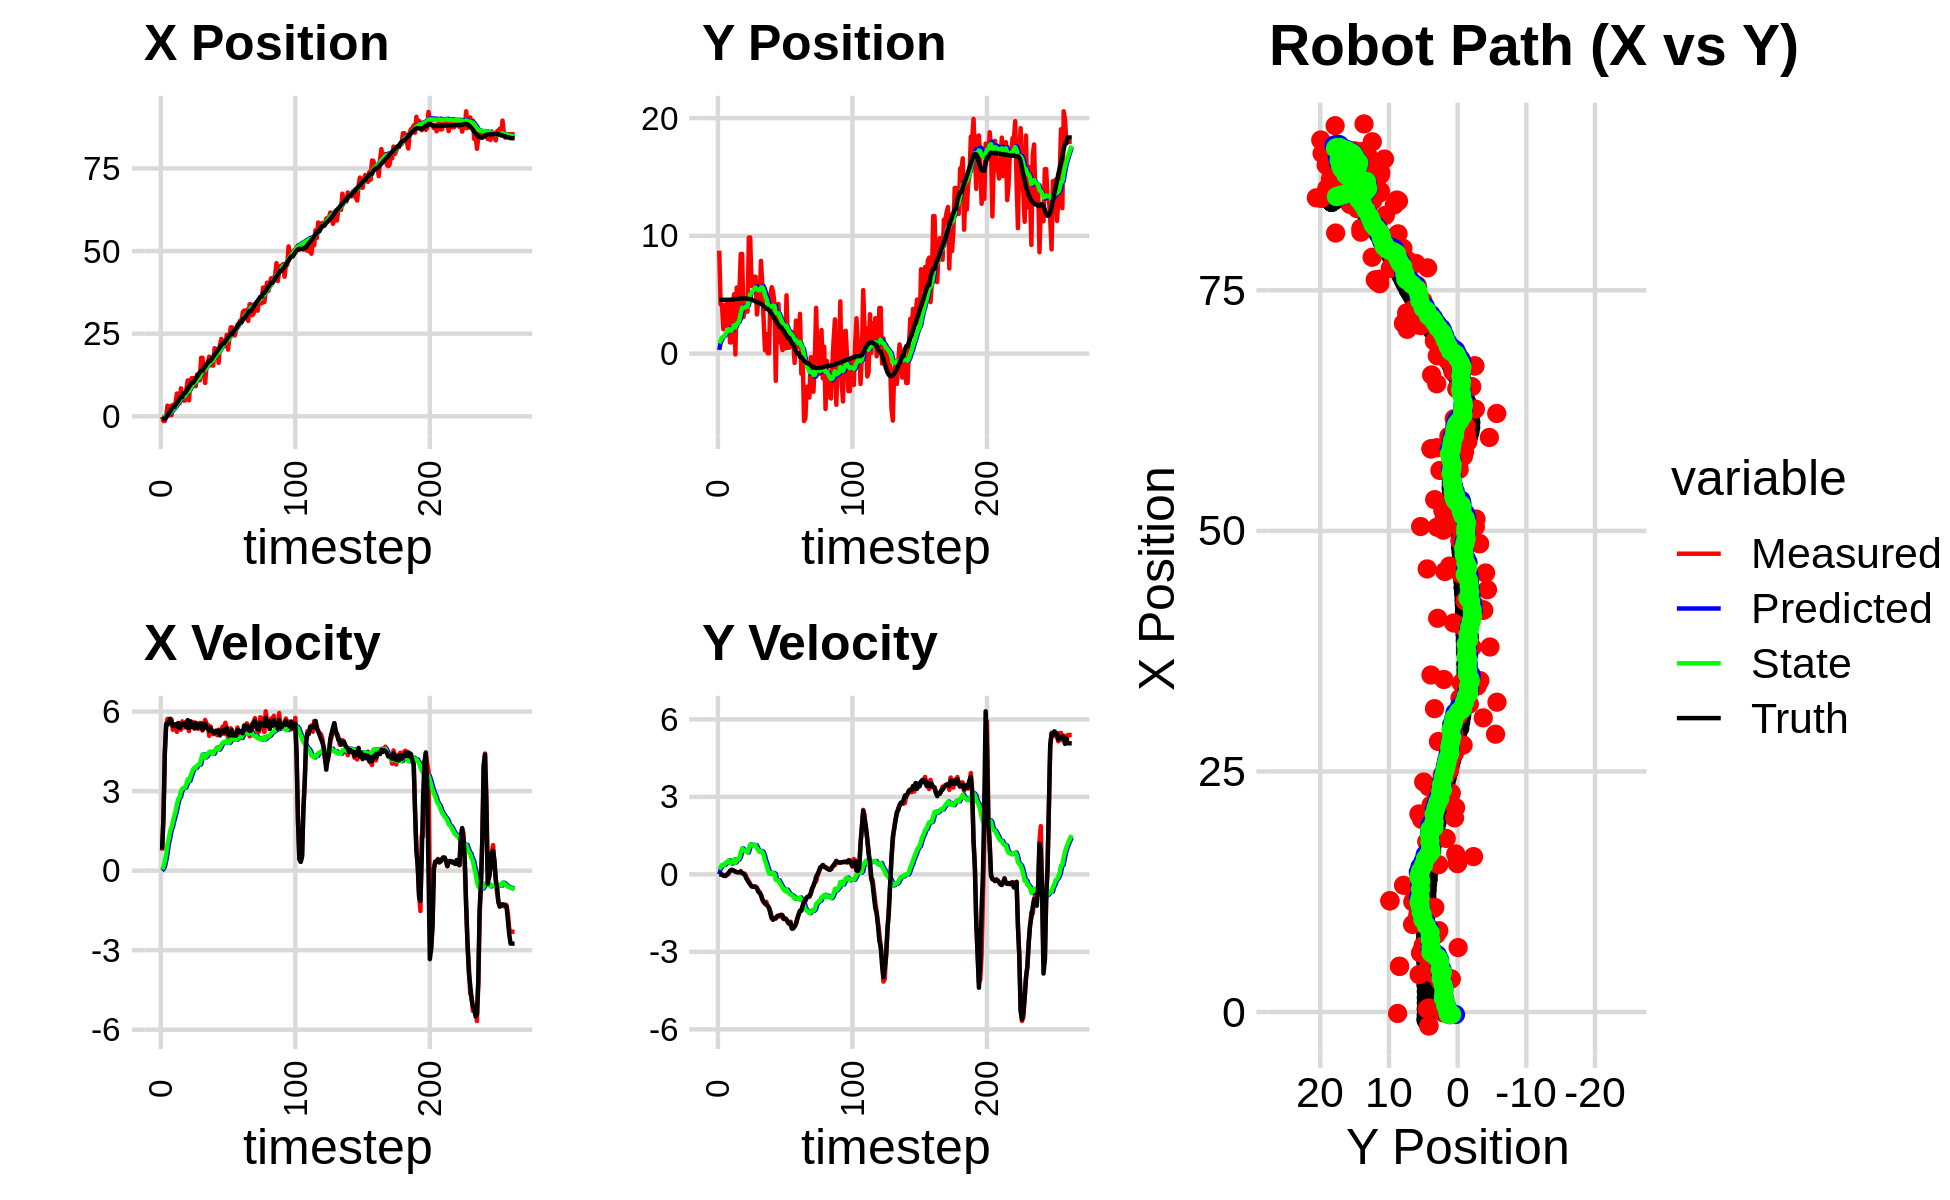

Values plotted in this chart, from the file beside it:
-3.765748322012269611e+00, 4.831479131758187329e+00, 0.000000000000000000e+00, 0.000000000000000000e+00, 0.000000000000000000e+00, 0.000000000000000000e+00, 0.000000000000000000e+00, 0.000000000000000000e+00, -2.597189128301586325e-01, 3.148608723963955969e-01, 0.000000000000000000e+00, 0.000000000000000000e+00, -8.785544041259514270e-01, 4.578781605065191940e+00, 0.000000000000000000e+00, 0.000000000000000000e+00, 0.000000000000000000e+00, -3.321691765449941158e-04
-1.480871441075329586e-01, 8.742803086209349317e+00, 7.519999293635933890e-01, 2.598275285179044809e-04, -2.597189128301586325e-01, 3.148608723963955969e-01, 0.000000000000000000e+00, 0.000000000000000000e+00, -2.429762576103378646e-01, 8.751711522847982483e-01, 5.038013132983242687e-02, 1.916945944943528324e-01, -8.752623203007940944e-01, 4.578781594712990177e+00, 8.000000000000000444e-01, 0.000000000000000000e+00, 8.000000119209289551e-01, -3.455153491813689470e-04
-1.437831938312060576e+00, 4.185526583552404034e+00, 1.985000004856486200e+00, 1.936777120834179021e-04, -2.379382444773546212e-01, 8.943406117342335149e-01, 5.038013132983242687e-02, 1.916945944943528324e-01, -2.810518198337429441e-01, 1.118390486142589513e+00, 1.424396965174968277e-01, 2.774262682036885974e-01, -7.388067844901755610e-01, 4.578777347722201796e+00, 2.000000000000000000e+00, 0.000000000000000000e+00, 2.000000000000000000e+00, -9.757063526194542646e-05
-1.437831938312060576e+00, 4.185526583552404034e+00, 4.446000098295943559e+00, -8.876914059769928499e-05, -2.668078501819932669e-01, 1.146133112962958389e+00, 1.424396965174968277e-01, 2.774262682036885974e-01, -2.341881468336808603e-01, 1.359482077022102775e+00, 3.551278544951498306e-01, 3.669274167909143403e-01, -7.388067844901755610e-01, 4.578777347722201796e+00, 4.400000000000000355e+00, -5.000000000000000104e-03, 4.400000095367431641e+00, 1.996606806642375886e-05
-8.896677227234675578e-02, 2.073533061773602082e+00, 5.474840686125866718e+00, -4.175424849614921968e-02, -1.986753613841658606e-01, 1.396174818701194198e+00, 3.551278544951498306e-01, 3.669274167909143403e-01, -2.671462389990764130e-02, 1.429735510732256909e+00, 6.329600579915155567e-01, 3.623021666311174172e-01, -3.110609653877023373e-01, 4.578417304613793704e+00, 5.535999999999999588e+00, -5.000000000000000278e-02, 5.537000179290771484e+00, 7.626420818269252777e-03
3.229237019502263717e+00, 2.585217459489327574e+00, 5.726685979736148013e+00, -5.999498723325783628e-02, 3.658138189924391159e-02, 1.465965727395368567e+00, 6.329600579915155567e-01, 3.623021666311174172e-01, 4.674141633896631287e-01, 1.535715593182282346e+00, 1.002660256798305616e+00, 3.804470570412842867e-01, 3.183259369300641684e-01, 4.574008209992228124e+00, 5.498999999999999666e+00, -6.300000000000000044e-02, 5.499000072479248047e+00, 1.047600526362657547e-02
4.248597022829592729e-01, 4.189744018803906123e+00, 5.666688852512952401e+00, -5.936643401861944197e-02, 5.676801890694936903e-01, 1.573760298886410780e+00, 1.002660256798305616e+00, 3.804470570412842867e-01, 7.308389051883252829e-01, 1.768272323443819793e+00, 1.220248478090248057e+00, 4.659555545112940567e-01, 9.515389796982443027e-01, 4.567442558926378737e+00, 5.580000000000000071e+00, -3.300000000000000155e-02, 5.579999923706054688e+00, 1.047600526362657547e-02
3.063847243390490416e+00, 2.334751555643904908e+00, 5.552952198772593384e+00, -2.303435660981784094e-02, 8.528637529973500664e-01, 1.814867878894949271e+00, 1.220248478090248057e+00, 4.659555545112940567e-01, 1.205932103235313191e+00, 1.835242835621562429e+00, 1.501337474138999317e+00, 4.609572714030240603e-01, 1.488991677493116672e+00, 4.564821668704721169e+00, 5.730999999999999872e+00, 1.799999999999999864e-02, 5.730999946594238281e+00, 4.148104228079319000e-03
3.223749995291534387e-01, 4.447466997273267886e+00, 5.699896167787288803e+00, 3.437298454270399511e-02, 1.356065850649213145e+00, 1.881338562761864841e+00, 1.501337474138999317e+00, 4.609572714030240603e-01, 1.434655465089957227e+00, 2.080042044904373277e+00, 1.640148701020323507e+00, 5.495081575101129490e-01, 2.143563210858217882e+00, 4.567955603695286193e+00, 5.607999999999999652e+00, 6.500000000000000222e-02, 5.607999801635742188e+00, -6.030384916812181473e-03
3.436647772782619015e+00, 9.501857940972191496e-01, 5.313759830608812074e+00, 1.148131998582259256e-01, 1.598670335191989533e+00, 2.134992860655384739e+00, 1.640148701020323507e+00, 5.495081575101129490e-01, 1.904898341223127511e+00, 2.012711450198523710e+00, 1.861930371350452029e+00, 4.784027055320120847e-01, 2.779332101396492671e+00, 4.580787200526756919e+00, 5.458999999999999631e+00, 1.400000000000000133e-01, 5.460999965667724609e+00, -2.160341106355190277e-02
3.436647772782619015e+00, 9.501857940972191496e-01, 5.482098589969186975e+00, 1.783858584946791115e-01, 2.091091378358172825e+00, 2.060551720751724769e+00, 1.861930371350452029e+00, 4.784027055320120847e-01, 2.354091608921955903e+00, 1.950474427672219457e+00, 2.054628995177831818e+00, 4.185144603584675105e-01, 2.779332101396492671e+00, 4.580787200526756919e+00, 5.490000000000000213e+00, 1.719999999999999862e-01, 5.493000030517578125e+00, -3.252822533249855042e-02
4.050871193427378891e+00, 3.720712913043283443e+00, 5.426587218752241704e+00, 1.618365853423299472e-01, 2.559554508439739084e+00, 1.992325873708066242e+00, 2.054628995177831818e+00, 4.185144603584675105e-01, 2.825874394012577451e+00, 2.131663209463177111e+00, 2.237018653468416218e+00, 4.794348381632216327e-01, 3.408627450541807047e+00, 4.600371374249868417e+00, 5.525000000000000355e+00, 1.690000000000000113e-01, 5.527999877929687500e+00, -2.981406636536121368e-02
6.887475907658656027e+00, 5.040747700601833081e+00, 5.233211954384884734e+00, 1.368175368107905077e-01, 3.049576259359418895e+00, 2.179606693279499297e+00, 2.237018653468416218e+00, 4.794348381632216327e-01, 3.509063130524489260e+00, 2.415075246542345511e+00, 2.492106114830670460e+00, 5.825130124722764924e-01, 4.042733132602783996e+00, 4.619548557629417296e+00, 5.434999999999999609e+00, 1.419999999999999873e-01, 5.436999797821044922e+00, -2.613813057541847229e-02
6.698836028437962220e+00, -7.042397003775660580e-02, 5.568070993262741908e+00, 1.017045830438664950e-01, 3.758273742007556262e+00, 2.473326547789572949e+00, 2.492106114830670460e+00, 5.825130124722764924e-01, 4.140997481733661445e+00, 2.229555766744393708e+00, 2.708919405305201256e+00, 4.632517232343035807e-01, 4.562691628785874087e+00, 4.632989039914042095e+00, 5.565999999999999837e+00, 1.029999999999999943e-01, 5.566999912261962891e+00, -1.826364547014236450e-02
3.891880929598002137e+00, 5.610261178500032031e+00, 5.355106695755599944e+00, 9.781464609669011934e-02, 4.411889422264181349e+00, 2.275880939067824293e+00, 2.708919405305201256e+00, 4.632517232343035807e-01, 4.467897073596192037e+00, 2.553246807493967374e+00, 2.773799721728256173e+00, 5.814390175350370171e-01, 5.202347695222863777e+00, 4.645194626162534313e+00, 5.376999999999999780e+00, 8.599999999999999312e-02, 5.376999855041503906e+00, -1.826364547014236450e-02
8.453553139637497438e+00, 2.741647502654605884e+00, 5.315409550548823248e+00, 7.922845260962328717e-02, 4.745277045769017654e+00, 2.611390709247471076e+00, 2.773799721728256173e+00, 5.814390175350370171e-01, 5.174280245056166017e+00, 2.602111036056289350e+00, 2.992392454896068088e+00, 5.697918114339617368e-01, 5.824395119962043843e+00, 4.654708764169964930e+00, 5.461000000000000298e+00, 8.200000000000000344e-02, 5.461999893188476562e+00, -1.490432396531105042e-02
6.138523787081890504e+00, 5.411403460559660594e+00, 5.632374414578245059e+00, 8.394220417728504025e-02, 5.473519490545772470e+00, 2.659090217199685746e+00, 2.992392454896068088e+00, 5.697918114339617368e-01, 5.632600518378288790e+00, 2.880978597385168705e+00, 3.095689582388644556e+00, 6.587351502563637551e-01, 5.824395119962043843e+00, 4.654708764169964930e+00, 5.536999999999999922e+00, 8.300000000000000433e-02, 5.537000179290771484e+00, -1.490241661667823792e-02
4.750494181842449315e+00, 8.461838019744252648e+00, 5.404735110011533727e+00, 1.169438985619790511e-01, 5.942169476617153556e+00, 2.946852112410804914e+00, 3.095689582388644556e+00, 6.587351502563637551e-01, 5.921347112018411352e+00, 3.408891036625267823e+00, 3.118181684709948165e+00, 8.479444568982619224e-01, 6.983687340746664418e+00, 4.674820675024387029e+00, 5.496000000000000441e+00, 1.160000000000000059e-01, 5.497000217437744141e+00, -2.163392864167690277e-02
4.750494181842449315e+00, 8.461838019744252648e+00, 5.593767867111542280e+00, 5.094617191129045819e-02, 6.233165280489406435e+00, 3.493685482315093793e+00, 3.118181684709948165e+00, 8.479444568982619224e-01, 6.191312207050239103e+00, 3.897646349915091957e+00, 3.133283157649596085e+00, 1.006921995483262666e+00, 6.983687340746664418e+00, 4.674820675024387029e+00, 5.552999999999999936e+00, 4.800000000000000100e-02, 5.552999973297119141e+00, -9.107414633035659790e-03
8.061203360398197404e+00, 3.099770849589026600e+00, 5.451936592010220295e+00, 2.632367246399931054e-02, 6.504640522815198445e+00, 3.998338549463418268e+00, 3.133283157649596085e+00, 1.006921995483262666e+00, 6.727730756236756093e+00, 3.882106155317982754e+00, 3.251913740958140675e+00, 9.464320361896779721e-01, 7.619521081350221436e+00, 4.682439512516258340e+00, 5.402999999999999581e+00, 2.800000000000000058e-02, 5.402999877929687500e+00, -4.828278440982103348e-03
1.084919828116492191e+01, 3.850795990558685045e+00, 5.481935975301112762e+00, 2.646851896515428279e-02, 7.052922130332570205e+00, 3.976749358936950696e+00, 3.251913740958140675e+00, 9.464320361896779721e-01, 7.471609580122096972e+00, 3.930974339277427898e+00, 3.445261624600144845e+00, 9.164688803702997211e-01, 8.242659508618409347e+00, 4.686553424455754957e+00, 5.677999999999999936e+00, -1.899999999999999953e-02, 5.677999973297119141e+00, -4.828278440982103348e-03
4.824958741301103693e+00, 4.144001117398286027e+00, 5.261383729687892696e+00, -8.053652702193717094e-02, 7.816135742582111412e+00, 4.022621227314457926e+00, 3.445261624600144845e+00, 9.164688803702997211e-01, 7.613495333088049044e+00, 3.996060153336573162e+00, 3.387249314714048776e+00, 8.938843574436198258e-01, 8.889780938147570311e+00, 4.680454304422108969e+00, 5.378000000000000114e+00, -1.449999999999999900e-01, 5.379000186920166016e+00, 1.530590467154979706e-02
1.075432997952441028e+01, 3.557748987131422957e+00, 5.644689282656481844e+00, -1.933500210298609301e-01, 7.952220264559453966e+00, 4.085448589080935555e+00, 3.387249314714048776e+00, 8.938843574436198258e-01, 8.280510135555422480e+00, 3.999593321959588721e+00, 3.541146298286526495e+00, 8.469681994011348802e-01, 9.516554772652227712e+00, 4.661181046139748041e+00, 5.618999999999999773e+00, -2.340000000000000135e-01, 5.624000072479248047e+00, 3.424005210399627686e-02
1.156209260190401444e+01, 9.860642401511862332e+00, 5.599850552632854139e+00, -2.625055987824188586e-01, 8.634624765384074863e+00, 4.084290141899701965e+00, 3.541146298286526495e+00, 8.469681994011348802e-01, 8.965966142539649297e+00, 4.545697186123621059e+00, 3.692286121507724950e+00, 1.016983066077321141e+00, 1.015121167908564104e+01, 4.632369964012243102e+00, 5.426000000000000156e+00, -3.220000000000000084e-01, 5.434999942779541016e+00, 4.684295877814292908e-02
1.156209260190401444e+01, 9.860642401511862332e+00, 5.606281978199822547e+00, -3.778397932280838645e-01, 9.335194754690421703e+00, 4.647395492731352995e+00, 3.692286121507724950e+00, 1.016983066077321141e+00, 9.598265557987108565e+00, 5.049353607880593842e+00, 3.814233844043497967e+00, 1.159115191386419053e+00, 1.015121167908564104e+01, 4.632369964012243102e+00, 5.496000000000000441e+00, -3.890000000000000124e-01, 5.510000228881835938e+00, 6.729402393102645874e-02
1.092129535957017872e+01, 5.746740803864912372e+00, 5.351712127862797708e+00, -4.547705933653380383e-01, 9.979688942391458539e+00, 5.165265127019235791e+00, 3.814233844043497967e+00, 1.159115191386419053e+00, 1.011515215542745239e+01, 5.158390647580620936e+00, 3.882525419679647705e+00, 1.138816612294444530e+00, 1.077979940140909143e+01, 4.591393457003120737e+00, 5.378000000000000114e+00, -4.630000000000000226e-01, 5.397999763488769531e+00, 8.477299660444259644e-02
9.099874436897634311e+00, 6.567204119985985855e+00, 5.472723968027741748e+00, -4.715312344275925382e-01, 1.050340469739541760e+01, 5.272272308810065589e+00, 3.882525419679647705e+00, 1.138816612294444530e+00, 1.043244390179128089e+01, 5.327663639125523432e+00, 3.873027667830057030e+00, 1.142880013939820971e+00, 1.139935392152912286e+01, 4.539614321307702482e+00, 5.576999999999999957e+00, -4.799999999999999822e-01, 5.597000122070312500e+00, 8.594798296689987183e-02
1.262040358748307334e+01, 6.390177791620257786e+00, 5.426893761945922101e+00, -4.675824926722835784e-01, 1.081974666857428602e+01, 5.441951640519505418e+00, 3.873027667830057030e+00, 1.142880013939820971e+00, 1.103054203559109681e+01, 5.467787405181552707e+00, 3.968557685628988807e+00, 1.135699173670176476e+00, 1.203643506711111577e+01, 4.484551733771151127e+00, 5.378000000000000114e+00, -4.689999999999999725e-01, 5.399000167846679688e+00, 8.594798296689987183e-02
1.145488148938473039e+01, 6.532858072708044084e+00, 5.350819142030907472e+00, -4.651596514953083017e-01, 1.142739780415399586e+01, 5.581357322548570643e+00, 3.968557685628988807e+00, 1.135699173670176476e+00, 1.147538965666131006e+01, 5.608167560621635239e+00, 4.001045837500179836e+00, 1.129131214084274415e+00, 1.265559285839379910e+01, 4.430666385682816788e+00, 5.424999999999999822e+00, -4.879999999999999893e-01, 5.446000099182128906e+00, 8.671441674232482910e-02
1.087411493044245958e+01, 3.326536236298443860e+00, 5.573384307007235527e+00, -5.136124344878790771e-01, 1.187549424041132795e+01, 5.721080682030062370e+00, 4.001045837500179836e+00, 1.129131214084274415e+00, 1.183867289918504895e+01, 5.459030580957638712e+00, 4.003897601506110071e+00, 1.012840162945510381e+00, 1.328373807647614058e+01, 4.371667324239611574e+00, 5.514000000000000234e+00, -5.380000000000000338e-01, 5.539999961853027344e+00, 9.189494699239730835e-02
1.769773954107865777e+01, 4.468760265164172019e+00, 5.563685425294138120e+00, -6.367129810631773079e-01, 1.223906265933566040e+01, 5.560314597252189905e+00, 4.003897601506110071e+00, 1.012840162945510381e+00, 1.277039271815559651e+01, 5.410628817944963309e+00, 4.215803730136472360e+00, 9.394868164886072126e-01, 1.381328862846904926e+01, 4.311451567225059733e+00, 5.541999999999999815e+00, -6.710000000000000409e-01, 5.581999778747558594e+00, 1.139451563358306885e-01
1.769773954107865777e+01, 4.468760265164172019e+00, 5.283819426774301498e+00, -6.689772348557408987e-01, 1.319197309116924366e+01, 5.504577499593824363e+00, 4.215803730136472360e+00, 9.394868164886072126e-01, 1.362273638820439281e+01, 5.361553283014067972e+00, 4.384776167657842727e+00, 8.694511062461323103e-01, 1.381328862846904926e+01, 4.311451567225059733e+00, 5.320000000000000284e+00, -7.179999999999999716e-01, 5.368000030517578125e+00, 1.259385794401168823e-01
1.317117768533668354e+01, 7.876171244375856695e+00, 5.530959416330540890e+00, -8.171718489273666064e-01, 1.406121400497017682e+01, 5.448498393638681492e+00, 4.384776167657842727e+00, 8.694511062461323103e-01, 1.401985420796778925e+01, 5.599991471169881940e+00, 4.381411396240660672e+00, 9.089535069626692998e-01, 1.443270391231021677e+01, 4.231952560759387971e+00, 5.360000000000000320e+00, -7.890000000000000346e-01, 5.418000221252441406e+00, 1.466838866472244263e-01
1.007920020765405766e+01, 5.802936657284495148e+00, 5.686406757971363746e+00, -9.786102200516638705e-01, 1.445799534759185612e+01, 5.690886821866149248e+00, 4.381411396240660672e+00, 9.089535069626692998e-01, 1.411544306687439665e+01, 5.637629248276781802e+00, 4.270040848194494920e+00, 8.701521030235989107e-01, 1.504682248814026302e+01, 4.140291673747189094e+00, 5.543000000000000149e+00, -9.549999999999999600e-01, 5.624000072479248047e+00, 1.704269796609878540e-01
1.531020641313997999e+01, 2.761001242835820157e+00, 5.536968767145631354e+00, -1.083578843460922148e+00, 1.454244715169384605e+01, 5.724644458579141393e+00, 4.270040848194494920e+00, 8.701521030235989107e-01, 1.465006871047859782e+01, 5.406600092315616557e+00, 4.321914557095031917e+00, 7.326878927510430684e-01, 1.567967694981751592e+01, 4.029793275918762241e+00, 5.416999999999999815e+00, -1.058000000000000052e+00, 5.519000053405761719e+00, 1.932565122842788696e-01
1.643276332295270947e+01, 2.799028891518122175e-01, 5.501440448868925692e+00, -1.148282065188239054e+00, 1.508226016618810128e+01, 5.479868881590721053e+00, 4.321914557095031917e+00, 7.326878927510430684e-01, 1.523792757932320718e+01, 4.973793632115199870e+00, 4.390111752718186544e+00, 5.269026633733562281e-01, 1.619726651919239657e+01, 3.928850366673822592e+00, 5.358999999999999986e+00, -1.086000000000000076e+00, 5.467999935150146484e+00, 2.057696729898452759e-01
1.804219359098922837e+01, 1.665599716738646263e+00, 5.084427222976085403e+00, -1.061241441429876087e+00, 1.567693875459502628e+01, 5.026483898452535293e+00, 4.390111752718186544e+00, 5.269026633733562281e-01, 1.590586664500602332e+01, 4.687585426100514319e+00, 4.479666742941176061e+00, 3.862343385787005978e-01, 1.680958265026628240e+01, 3.799850119114291491e+00, 5.285999999999999588e+00, -1.169999999999999929e+00, 5.414000034332275391e+00, 2.057696729898452759e-01
1.543779677120489957e+01, 2.638472401190995048e-02, 5.442935909899314417e+00, -1.224618160147942225e+00, 1.635383331930013995e+01, 4.726208859958384245e+00, 4.479666742941176061e+00, 3.862343385787005978e-01, 1.630401440202420815e+01, 4.272851963041819801e+00, 4.471381610480300139e+00, 2.036188931415699455e-01, 1.680958265026628240e+01, 3.799850119114291491e+00, 5.376999999999999780e+00, -1.219999999999999973e+00, 5.513000011444091797e+00, 2.213070243597030640e-01
1.543779677120489957e+01, 2.638472401190995048e-02, 5.217470125216597587e+00, -1.275007640987268154e+00, 1.675115256307223888e+01, 4.293213852355976634e+00, 4.471381610480300139e+00, 2.036188931415699455e-01, 1.665975989724426043e+01, 3.881529954230763746e+00, 4.446007496549377436e+00, 3.801041001145419318e-02, 1.742148870173754460e+01, 3.661284579436170361e+00, 5.274000000000000021e+00, -1.312999999999999945e+00, 5.434000015258789062e+00, 2.396754771471023560e-01
1.533220475902819402e+01, 5.039835883843564623e+00, 5.147599076441640165e+00, -1.439182582359152196e+00, 1.710436064689919888e+01, 3.885330995231909057e+00, 4.446007496549377436e+00, 3.801041001145419318e-02, 1.697151016046606031e+01, 3.935598400690754950e+00, 4.405372168920535181e+00, 4.190553103818229347e-02, 1.802868360269955872e+01, 3.511319353009153321e+00, 5.240999999999999659e+00, -1.506000000000000005e+00, 5.453999996185302734e+00, 2.726222276687622070e-01
2.058486229140837764e+01, 5.637592626894672776e+00, 5.210273792267521742e+00, -1.668799010777375802e+00, 1.741204737735811392e+01, 3.939788953794573167e+00, 4.405372168920535181e+00, 4.190553103818229347e-02, 1.771410725093943839e+01, 4.028779353701081867e+00, 4.521456800049746150e+00, 5.766903019103220007e-02, 1.863098996833873500e+01, 3.340209795818500194e+00, 5.182000000000000384e+00, -1.703999999999999959e+00, 5.454999923706054688e+00, 3.099660575389862061e-01
2.001632601017318791e+01, 5.238174035127895145e+00, 5.282176643936997706e+00, -1.754698188403245318e+00, 1.816625293094441318e+01, 4.034546256720185298e+00, 4.521456800049746150e+00, 5.766903019103220007e-02, 1.835133138454281365e+01, 4.078285318269233350e+00, 4.595127718663739813e+00, 5.590649066239943704e-02, 1.912757390746461184e+01, 3.179334474498321850e+00, 5.272000000000000242e+00, -1.752999999999999892e+00, 5.556000232696533203e+00, 3.207232356071472168e-01
2.037434709025908575e+01, 4.302719428071325680e+00, 5.105661341499174277e+00, -1.696061171451413996e+00, 1.881084415640918905e+01, 4.083875967335472978e+00, 4.595127718663739813e+00, 5.590649066239943704e-02, 1.896303949747541040e+01, 4.045948403133319715e+00, 4.654488482340523703e+00, 2.497726643341975639e-02, 1.973291104975348276e+01, 2.979426457102205994e+00, 5.240000000000000213e+00, -1.693999999999999950e+00, 5.506999969482421875e+00, 3.207232356071472168e-01
1.615330642456276067e+01, -2.310675786721024139e+00, 5.318017715673243551e+00, -1.715934023216483473e+00, 1.942848834570946437e+01, 4.048446129776661628e+00, 4.654488482340523703e+00, 2.497726643341975639e-02, 1.916356068465985985e+01, 3.452204533920675722e+00, 4.566619022176389819e+00, -2.090498217010320348e-01, 2.033642476807526123e+01, 2.784492804660608556e+00, 5.283000000000000362e+00, -1.695000000000000062e+00, 5.547999858856201172e+00, 3.121178150177001953e-01
2.151592379779420128e+01, 3.869177890621581017e+00, 5.140983101365823593e+00, -1.645811106444434957e+00, 1.962022258687749954e+01, 3.431299551750572441e+00, 4.566619022176389819e+00, -2.090498217010320348e-01, 1.980317144190830803e+01, 3.422296011282395245e+00, 4.637424982989196032e+00, -2.263122677981690423e-01, 2.093257421262561735e+01, 2.594580366062766430e+00, 5.100999999999999979e+00, -1.614999999999999991e+00, 5.349999904632568359e+00, 3.098258376121520996e-01
2.341244775016150825e+01, 4.216156913744958601e+00, 5.284819891188520025e+00, -1.618149303840201947e+00, 2.026691394020722825e+01, 3.399664784502578474e+00, 4.637424982989196032e+00, -2.263122677981690423e-01, 2.056089938980454690e+01, 3.424297729417071778e+00, 4.748382491960077445e+00, -2.308985436915799161e-01, 2.143268293115399459e+01, 2.441201163352270775e+00, 5.259999999999999787e+00, -1.592999999999999972e+00, 5.494999885559082031e+00, 2.971242964267730713e-01
2.273695498662324965e+01, 9.617563025279837197e-01, 5.437417509831902862e+00, -1.628332940835868659e+00, 2.103573763900055482e+01, 3.401207875047913998e+00, 4.748382491960077445e+00, -2.308985436915799161e-01, 2.120512999655053221e+01, 3.149430133792269881e+00, 4.815374532794488793e+00, -3.358733900925084948e-01, 2.204036706640051335e+01, 2.258957817009929148e+00, 5.302999999999999936e+00, -1.588999999999999968e+00, 5.535999774932861328e+00, 2.909687161445617676e-01
2.273695498662324965e+01, 9.617563025279837197e-01, 5.157356382443984089e+00, -1.556099305524672571e+00, 2.168666744982997940e+01, 3.115842794783019176e+00, 4.815374532794488793e+00, -3.358733900925084948e-01, 2.178863442753992530e+01, 2.894060948890260221e+00, 4.854955433021120648e+00, -4.281695046291112416e-01, 2.204036706640051335e+01, 2.258957817009929148e+00, 5.224000000000000199e+00, -1.576999999999999957e+00, 5.456999778747558594e+00, 2.930378913879394531e-01
2.124370330585859890e+01, 2.997111815737248386e-01, 5.579444771074306253e+00, -1.680394802247803909e+00, 2.227412997084203639e+01, 2.851243998427348991e+00, 4.854955433021120648e+00, -4.281695046291112416e-01, 2.220675396497239973e+01, 2.594825869547439101e+00, 4.838162478650428255e+00, -5.332726704541854712e-01, 2.264179414508878452e+01, 2.077796412922154001e+00, 5.246000000000000441e+00, -1.580999999999999961e+00, 5.479000091552734375e+00, 2.925353348255157471e-01
2.462207466341929774e+01, 2.251455409437654431e+00, 5.356405079627399424e+00, -1.720697477014857091e+00, 2.269057021283744291e+01, 2.541498602502020532e+00, 4.838162478650428255e+00, -5.332726704541854712e-01, 2.287456772853348141e+01, 2.478976070209827132e+00, 4.908528802467711394e+00, -5.674374037636775725e-01, 2.325027269107301109e+01, 1.892859173925100613e+00, 5.376000000000000334e+00, -1.731000000000000094e+00, 5.647999763488769531e+00, 3.108283579349517822e-01
2.017682474808778892e+01, 4.474378362377121610e-01, 5.037365957719144305e+00, -1.695337670278628472e+00, 2.336542060878025140e+01, 2.422232329833459374e+00, 4.908528802467711394e+00, -5.674374037636775725e-01, 2.309199670474050592e+01, 2.218839937494414105e+00, 4.812841562584414312e+00, -6.520226745645030242e-01, 2.385986703577907520e+01, 1.695656492248758473e+00, 5.152000000000000135e+00, -1.709000000000000075e+00, 5.427999973297119141e+00, 3.246449232101440430e-01
2.390853771570193231e+01, 4.949080897306306959e+00, 5.202276699226087153e+00, -1.750838778329330880e+00, 2.357328086099894904e+01, 2.153637670037963581e+00, 4.812841562584414312e+00, -6.520226745645030242e-01, 2.361439829412332259e+01, 2.355502922063172466e+00, 4.831237394275960106e+00, -5.895934763842451964e-01, 2.435089105359233486e+01, 1.529570533790350018e+00, 5.112000000000000099e+00, -1.758000000000000007e+00, 5.406000137329101562e+00, 3.246449232101440430e-01
2.690600234246836209e+01, 4.954396618350963566e-01, 5.369123619134592573e+00, -1.871658646096024725e+00, 2.409752203355091993e+01, 2.296543574424747991e+00, 4.831237394275960106e+00, -5.895934763842451964e-01, 2.435826040603074816e+01, 2.103066087037222420e+00, 4.928895384426381199e+00, -6.720163280254299876e-01, 2.493736547224570543e+01, 1.324379398315114864e+00, 5.104000000000000092e+00, -1.824999999999999956e+00, 5.421000003814697266e+00, 3.354240953922271729e-01
2.690600234246836209e+01, 4.954396618350963566e-01, 5.201921843691437175e+00, -1.879354051598693953e+00, 2.485114994447338788e+01, 2.035864454234679322e+00, 4.928895384426381199e+00, -6.720163280254299876e-01, 2.503819318189250964e+01, 1.866899153650013243e+00, 4.997821892103183394e+00, -7.448226016804814220e-01, 2.493736547224570543e+01, 1.324379398315114864e+00, 5.296999999999999709e+00, -1.921000000000000041e+00, 5.635000228881835938e+00, 3.466888964176177979e-01
2.513993084369831621e+01, 1.170800632328483193e+00, 5.056397973357170450e+00, -1.831862766767526463e+00, 2.553797537110282789e+01, 1.792416893481965090e+00, 4.997821892103183394e+00, -7.448226016804814220e-01, 2.550516521686696336e+01, 1.705151395994298547e+00, 4.986778525563913433e+00, -7.868993591515842656e-01, 2.553870862699548638e+01, 1.107165290725129037e+00, 5.097000000000000419e+00, -1.874000000000000110e+00, 5.431000232696533203e+00, 3.475779294967651367e-01
2.445763462760899642e+01, 1.835217548824735534e+00, 5.116030247685637633e+00, -2.091402150851435771e+00, 2.600384306942335400e+01, 1.626461460079140053e+00, 4.986778525563913433e+00, -7.868993591515842656e-01, 2.587339208377500199e+01, 1.602630800681982493e+00, 4.941865666494063447e+00, -8.081353944327036576e-01, 2.612748903009442714e+01, 8.901664752878861719e-01, 5.097000000000000419e+00, -2.099000000000000199e+00, 5.512000083923339844e+00, 3.880642950534820557e-01
2.607485270462965232e+01, 1.051332486434552571e+00, 5.048734501761727778e+00, -2.057810844016708440e+00, 2.636757865042440940e+01, 1.521817261238712193e+00, 4.941865666494063447e+00, -8.081353944327036576e-01, 2.634540777479516649e+01, 1.442218944972240013e+00, 4.935066208074101013e+00, -8.489952635386650570e-01, 2.661630433737757784e+01, 6.914145477917146287e-01, 5.094999999999999751e+00, -2.096000000000000085e+00, 5.508999824523925781e+00, 3.870318233966827393e-01
2.773938387573075914e+01, -7.955630292636614032e-01, 5.398330329309812825e+00, -2.014615254282164258e+00, 2.683891439560257552e+01, 1.357319418618373463e+00, 4.935066208074101013e+00, -8.489952635386650570e-01, 2.693136110742254274e+01, 1.137938336209148193e+00, 4.972318958621557705e+00, -9.395532354409081854e-01, 2.720606702523912546e+01, 4.530534282178268479e-01, 5.304000000000000270e+00, -2.012000000000000011e+00, 5.672999858856201172e+00, 3.571848869323730469e-01
2.810865679333377543e+01, 2.798922730982708718e+00, 5.185657256822683081e+00, -1.935247303476825609e+00, 2.742859300328469985e+01, 1.043983012665057331e+00, 4.972318958621557705e+00, -9.395532354409081854e-01, 2.749422496839519070e+01, 1.160935264835366576e+00, 4.997629964627112287e+00, -9.069208990688204519e-01, 2.781575101620330770e+01, 2.271499166571538664e-01, 5.282000000000000028e+00, -1.911000000000000032e+00, 5.617000102996826172e+00, 3.571848869323730469e-01
2.892074084228019615e+01, 5.852204104252947126e-01, 5.134806636418895565e+00, -1.738102945152389278e+00, 2.799398796485790086e+01, 1.070243174928484642e+00, 4.997629964627112287e+00, -9.069208990688204519e-01, 2.807872114868601088e+01, 1.002759880988768781e+00, 5.028948510254415361e+00, -9.393390610873406654e-01, 2.841868585319415885e+01, 2.462763962463213746e-02, 5.222999999999999865e+00, -1.709000000000000075e+00, 5.495999813079833984e+00, 3.263882398605346680e-01
2.892074084228019615e+01, 5.852204104252947126e-01, 5.084490265306263801e+00, -1.548284324747662088e+00, 2.858161599971145250e+01, 9.088259748800346927e-01, 5.028948510254415361e+00, -9.393390610873406654e-01, 2.861278365515029165e+01, 8.620791649578107840e-01, 5.040516922305068093e+00, -9.621139337246017442e-01, 2.841868585319415885e+01, 2.462763962463213746e-02, 5.274000000000000021e+00, -1.556000000000000050e+00, 5.499000072479248047e+00, 2.955903708934783936e-01
... 203 more rows
